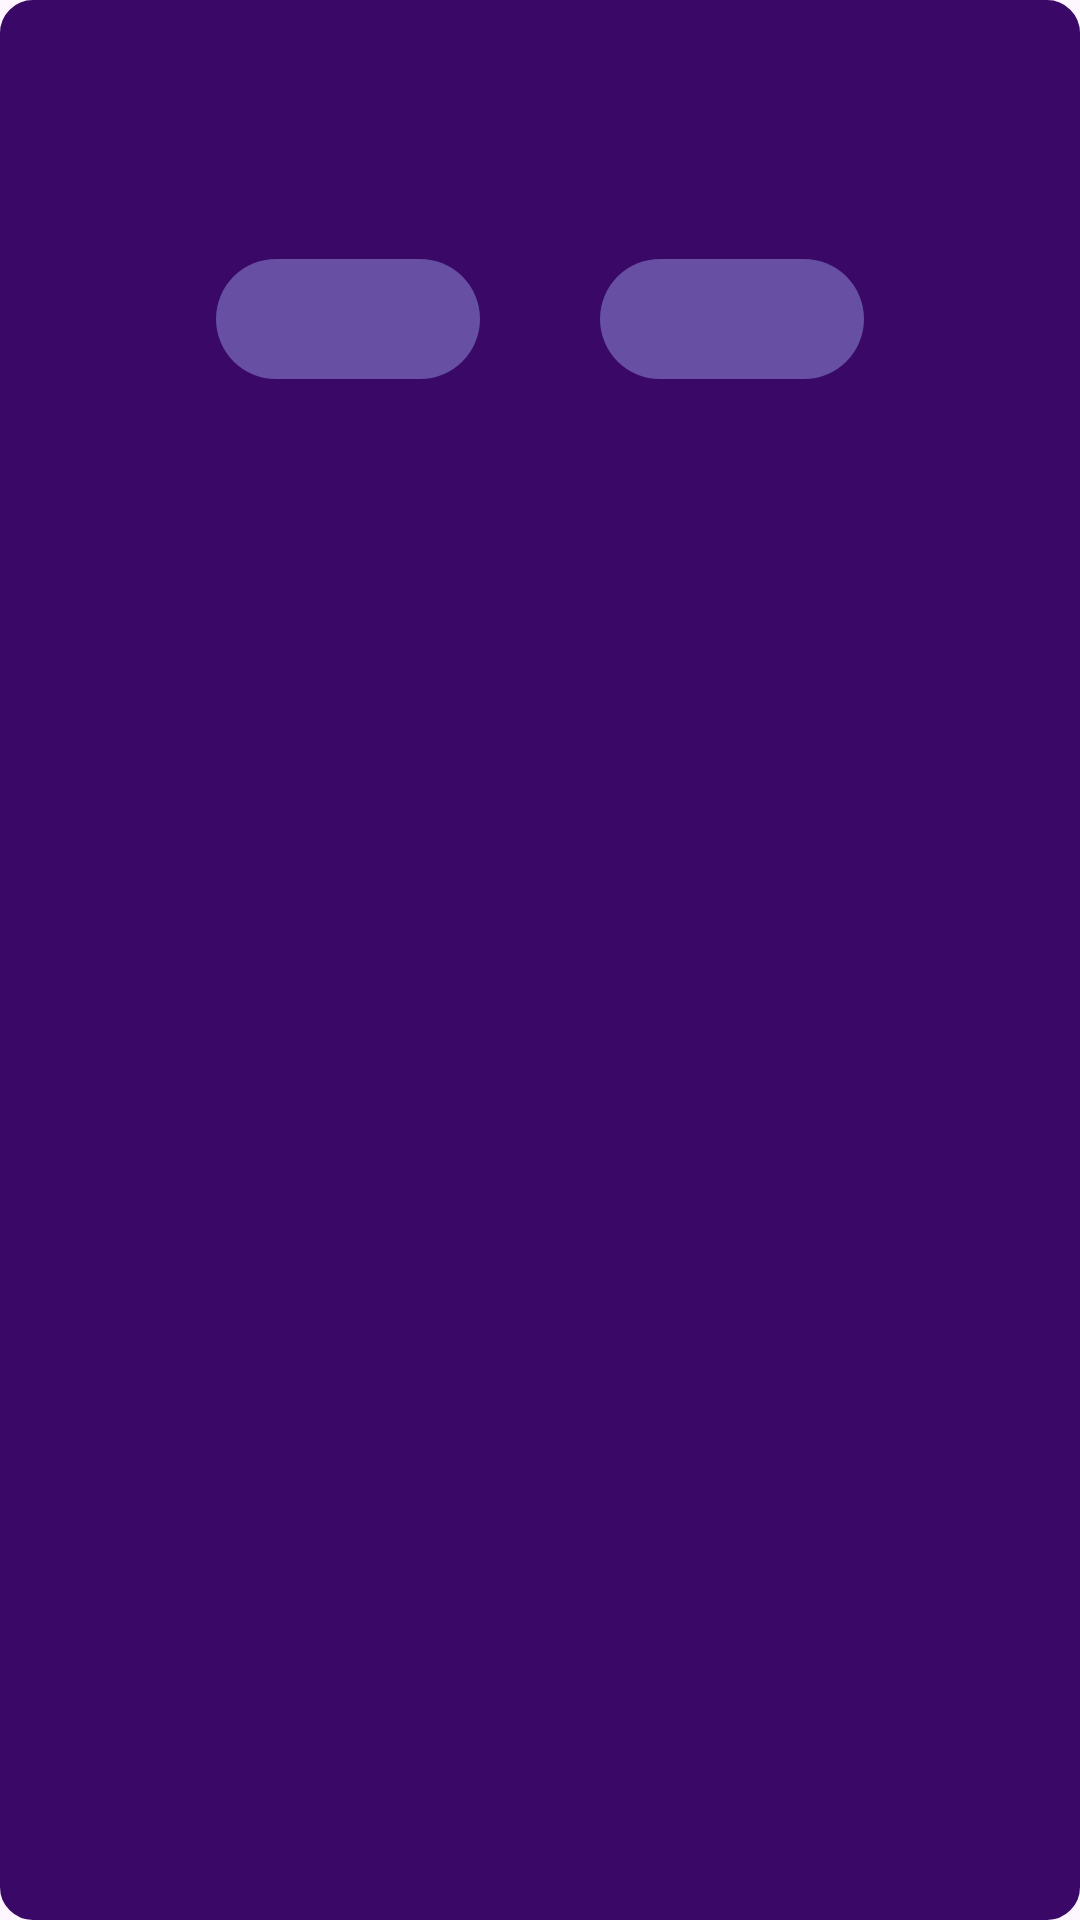

Write the Android layout XML for this screen, with the resource values it uses.
<!-- AndroidManifest.xml: application theme Theme.Codessy -->
<!-- res/layout/alert_delete_dialog.xml -->
<?xml version="1.0" encoding="utf-8"?>
<LinearLayout xmlns:android="http://schemas.android.com/apk/res/android"
    android:layout_width="match_parent"
    android:layout_height="wrap_content"
    android:background="@drawable/rounded2"
    android:backgroundTint="@color/dark2Purple"
    android:orientation="vertical"
    xmlns:tools="http://schemas.android.com/tools">

    <TextView
        android:layout_width="match_parent"
        android:layout_height="wrap_content"
        android:id="@+id/title"
        tools:text="Delete account warning"
        android:textColor="@color/white"
        android:fontFamily="@font/roboto_mono"
        android:gravity="center"
        android:paddingTop="5dp"
        android:textSize="20sp"
        android:textAllCaps="true"
        android:textStyle="bold"
        />

    <TextView
        android:layout_width="match_parent"
        android:layout_height="wrap_content"
        android:id="@+id/message"
        android:textColor="@color/white"
        android:fontFamily="@font/roboto_mono"
        tools:text="Are you sure you want to delete your account? This action cannot be undone."
        android:textAlignment="center"
        android:textSize="15sp"
        android:padding="10dp"
        />

    <LinearLayout
        android:layout_width="match_parent"
        android:layout_height="wrap_content"
        android:orientation="horizontal"
        android:gravity="center"
        android:layout_marginVertical="10dp">
        <Button
            android:layout_width="wrap_content"
            android:layout_height="wrap_content"
            android:id="@+id/positiveBtn"
            tools:text="yes"
            android:layout_marginHorizontal="20dp"
            android:textAllCaps="true"
            android:textSize="18sp"
            android:fontFamily="@font/roboto_mono"
            />

        <Button
            android:layout_width="wrap_content"
            android:layout_height="wrap_content"
            android:id="@+id/negativeBtn"
            android:layout_marginHorizontal="20dp"
            tools:text="no"
            android:textAllCaps="true"
            android:textSize="18sp"
            android:backgroundTint="@null"
            android:fontFamily="@font/roboto_mono"
            />


    </LinearLayout>



</LinearLayout>
<!-- resources referenced by this layout -->
<resources>
  <color name="dark2Purple">#3A0867</color>
  <color name="white">#FFFFFFFF</color>
  <!-- drawable rounded2 (drawable) -->
  <?xml version="1.0" encoding="utf-8"?>
  <shape xmlns:android="http://schemas.android.com/apk/res/android"
      android:shape="rectangle">
  
      <corners android:radius="10dp" />
      <stroke android:color="@color/light_gray"
          android:width="2dp"/>
  </shape>
  <style name="Theme.Codessy" parent="Base.Theme.Codessy" />
  <color name="light_gray">#888585</color>
  <style name="Base.Theme.Codessy" parent="Theme.Material3.DayNight.NoActionBar">
  
          
          <item name="android:statusBarColor">@color/purple</item>
      </style>
  <color name="purple">#7A00E4</color>
</resources>
